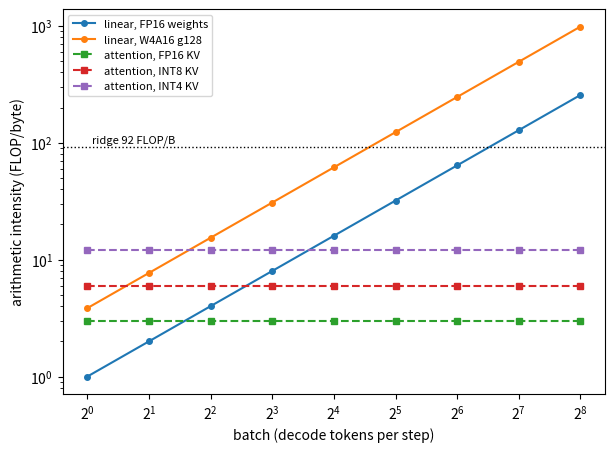

The script that saved this image:
import argparse, os
import numpy as np, matplotlib
matplotlib.use("Agg")
import matplotlib.pyplot as plt

p = argparse.ArgumentParser()
p.add_argument("--heads", type=int, default=24)
p.add_argument("--kv_heads", type=int, default=8)
p.add_argument("--bw", type=float, default=588.0)
p.add_argument("--peak", type=float, default=54.1)
p.add_argument("--w4_bytes", type=float, default=0.52, help="bytes/weight, W4 g128 incl. scales+zeros")
p.add_argument("--out", default="plots")
a = p.parse_args()
os.makedirs(a.out, exist_ok=True)

ridge = a.peak * 1e12 / (a.bw * 1e9)
g = a.heads / a.kv_heads
attn = lambda kv_bytes: 2 * g / kv_bytes          # each KV element serves g query heads, 2 FLOP each
ops = {
    "linear, FP16 weights": lambda b: 2 * b / 2.0,
    "linear, W4A16 g128":   lambda b: 2 * b / a.w4_bytes,
    "attention, FP16 KV":   lambda b: np.full_like(b, attn(2.0), dtype=float),
    "attention, INT8 KV":   lambda b: np.full_like(b, attn(1.0), dtype=float),
    "attention, INT4 KV":   lambda b: np.full_like(b, attn(0.5), dtype=float),
}
bs = np.array([1, 2, 4, 8, 16, 32, 64, 128, 256], float)
print(f"ridge = {ridge:.0f} FLOP/byte (peak {a.peak} TFLOP/s / {a.bw} GB/s); GQA group = {g:g}")
print(f"{'operator':24s}" + "".join(f"{int(b):>8d}" for b in bs) + "   (M = memory-bound, C = compute-bound)")
for n, f in ops.items():
    v = f(bs)
    print(f"{n:24s}" + "".join(f"{x:7.1f}{'M' if x < ridge else 'C'}" for x in v))
print(f"\nlinear FP16 reaches the ridge at b = {ridge:.0f}; W4A16 at b = {ridge * a.w4_bytes / 2:.0f}; attention never does")

fig, ax = plt.subplots(figsize=(7, 5))
for n, f in ops.items():
    ax.plot(bs, f(bs), "o-" if "linear" in n else "s--", label=n, ms=4)
ax.axhline(ridge, color="k", lw=1, ls=":")
ax.text(1.05, ridge * 1.08, f"ridge {ridge:.0f} FLOP/B", fontsize=8)
ax.set_xscale("log", base=2); ax.set_yscale("log")
ax.set_xlabel("batch (decode tokens per step)"); ax.set_ylabel("arithmetic intensity (FLOP/byte)")
ax.legend(fontsize=8); fig.savefig(os.path.join(a.out, "arithmetic_intensity.png"), dpi=200, bbox_inches="tight")
print(f"wrote {a.out}/arithmetic_intensity.png")
